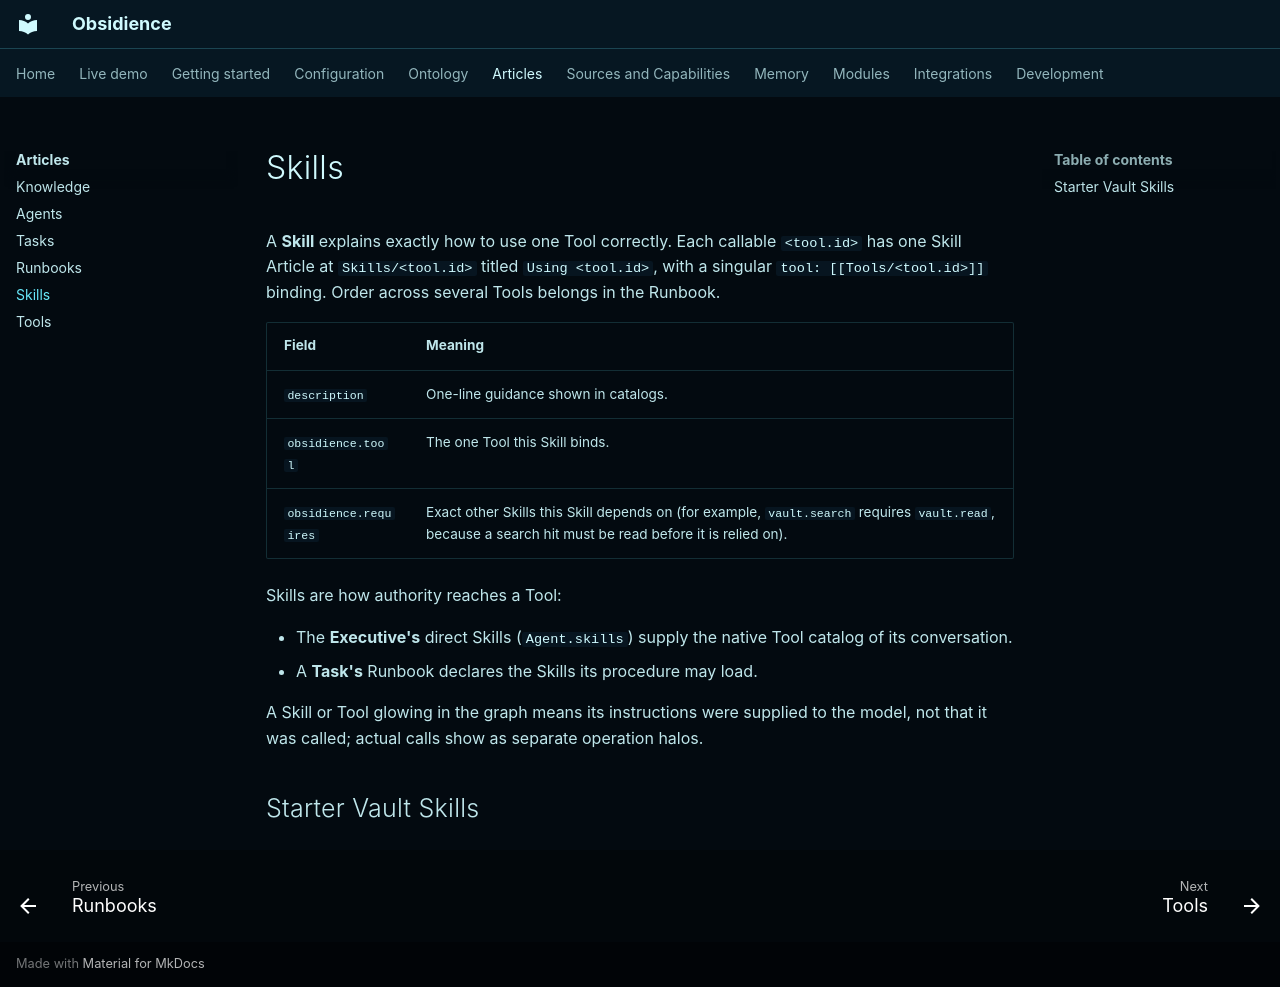

repository: Resource-Hacker/obsidience · page: articles/skills/index.html · generator: mkdocs

# Skills

A **Skill** explains exactly how to use one Tool correctly. Each callable
`<tool.id>` has one Skill Article at `Skills/<tool.id>` titled
`Using <tool.id>`, with a singular `tool: [[Tools/<tool.id>]]` binding. Order
across several Tools belongs in the Runbook.

| Field | Meaning |
| --- | --- |
| `description` | One-line guidance shown in catalogs. |
| `obsidience.tool` | The one Tool this Skill binds. |
| `obsidience.requires` | Exact other Skills this Skill depends on (for example, `vault.search` requires `vault.read`, because a search hit must be read before it is relied on). |

Skills are how authority reaches a Tool:

- The **Executive's** direct Skills (`Agent.skills`) supply the native Tool
  catalog of its conversation.
- A **Task's** Runbook declares the Skills its procedure may load.

A Skill or Tool glowing in the graph means its instructions were supplied to
the model, not that it was called; actual calls show as separate operation
halos.

## Starter Vault Skills

<!-- catalogue:skills -->
